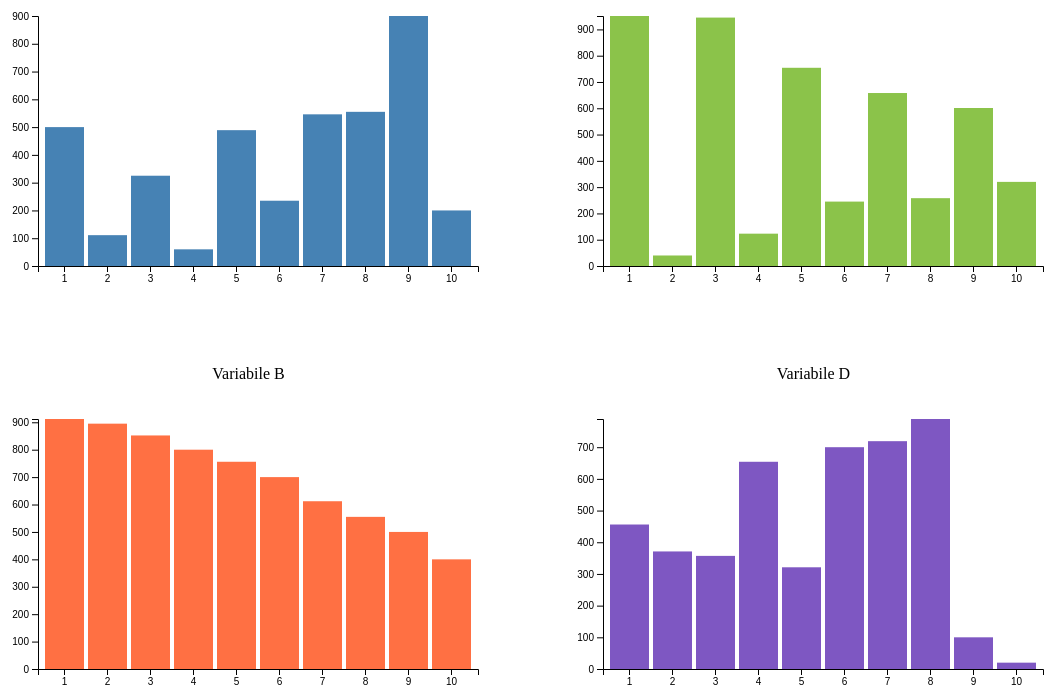
D3 v7 page, settled after 480 driven frames (8 s of simulated time); the page loaded 1 data file(s).


// ── js/chart.js
var delayTime = 1000,
    updateTime = 500;

var margin = {top: 20, right: 20, bottom: 30, left: 40};

var width = 500 - margin.left - margin.right;
var height = 300 - margin.top - margin.bottom;

var xScale = d3.scaleBand()        
        .rangeRound([0, width])    
		.padding(.1);    

var yScale = d3.scaleLinear().range([height, 0]);

var xAxis = d3.axisBottom(xScale);
var yAxis = d3.axisLeft(yScale).ticks(10); 

var arrayValue = ["A","B","C","D"];

var i = 0;

var firstView = true;
var dataGlobal;

var svg;

var newKeyOrder=[];
var mapA = {};
var mapB = {};
var mapC = {};
var mapD = {};

function incrementCounter(){
	i = i + 1;
	return i;
}  

function sortAscendingVarA(){
	updateGraph("A",true);
	updateGraph("B",false);
	updateGraph("C",false);
	updateGraph("D",false);
}  

function sortAscendingVarB(){
	updateGraph("B",true);
	updateGraph("A",false);
	updateGraph("C",false);
	updateGraph("D",false);
}  

function sortAscendingVarC(){
	updateGraph("C",true);
	updateGraph("A",false);
	updateGraph("B",false);
	updateGraph("D",false);
}  

function sortAscendingVarD(){
	updateGraph("D",true);
	updateGraph("A",false);
	updateGraph("B",false);
	updateGraph("C",false);
}      


function updateAxes(element){
	svg = d3.select(".svg" + element);
    svg.select(".yaxis" + element).transition().duration(updateTime).call(yAxis);
    svg.select(".xaxis" + element).transition().duration(updateTime).call(xAxis);
}

function updateXScaleDomain(){
	if (firstView){
		xScale.domain([1,2,3,4,5,6,7,8,9,10]);
	} else {
		xScale.domain(newKeyOrder);
	}
}

function updateYScaleDomain(element){
	yScale.domain([0, d3.max(dataGlobal, function(d) { return d[element]; })]);
}

function setSvg(element){
	svg = d3.select("div." + element).append("svg")
	    .attr("width", width + margin.left + margin.right)     
	    .attr("height", height + margin.top + margin.bottom)   
		.attr("class", "svg" + element)
	    .append("g")                                        
	    .attr("transform", "translate(" + margin.left + "," + margin.top + ")");	
}

function drawAxes(element){
    svg.append("g")
        .attr("class", "xaxis"+ element)
        .attr("transform", "translate(0," + height + ")")
        .call(xAxis);
   
    svg.append("g")
        .attr("class", "yaxis" + element)
        .call(yAxis);
}


function drawRects(variable,sortAsc){
	i = 0;	
	var map;
		
	var entries = Array.from(d3.group(dataGlobal,d => d[variable]).keys());	
	
	if (firstView){
		entries.forEach(function(element,index,array){	
			if (variable == "A"){
				mapA[index+1] = element;
			} else if (variable == "B"){
				mapB[index+1] = element;
			}else if (variable == "C"){
				mapC[index+1] = element;
			}else {
				mapD[index+1] = element;
			}
		});
	} else {
		entries = [];
		if (variable == "A"){
			map = mapA;
		} else if (variable == "B"){
			map = mapB;
		} else if (variable =="C"){
			map = mapC;
		} else {
			map = mapD;
		}
		newKeyOrder.forEach(function(element,index,array){	
			entries.push(map[element]);
		})
	}
	
	copyNewKeyOrder = newKeyOrder.slice();
	
	var bars = svg.selectAll(".bar" + variable).data(entries);	
	bars.exit().remove();

	if (firstView){
		bars.enter().append("rect")
	    .attr("class", "bar" + variable)
	    .attr("x", function(d) { return xScale(incrementCounter()); })
	    .attr("y", function(d) { return yScale(d); })
	    .attr("width", xScale.bandwidth())
	    .attr("height", function(d) { return height - yScale(d); }); 
	
		bars.transition().duration(updateTime)
	        .attr("x", function(d) { return xScale(incrementCounter()); })
	        .attr("y", function(d) { return yScale(d); })
	        .attr("width", xScale.bandwidth())
	        .attr("height", function(d) { return height - yScale(d); })
	} else {
		bars.enter().append("rect")
	    .attr("class", "bar" + variable)
		.attr("x", function(d) { return xScale(newKeyOrder.shift()); })
	    .attr("y", function(d) { return yScale(d); })
	    .attr("width", xScale.bandwidth())
	    .attr("height", function(d) { return height - yScale(d); }); 
	
		bars.transition().duration(updateTime)
		    .attr("x", function(d) { return xScale(copyNewKeyOrder.shift()); })
	        .attr("y", function(d) { return yScale(d); })
	        .attr("width", xScale.bandwidth())
	        .attr("height", function(d) { return height - yScale(d); })
	}
}

function setNewDomainOrder(variable,sortAsc){
	var map;	
	var entries = Array.from(d3.group(dataGlobal,d => d[variable]).keys());	
	
	if (sortAsc){
		newKeyOrder = [];
		entries.sort(d3.ascending);
		if (variable == "A"){
			map = mapA;
		} else if (variable == "B"){
			map = mapB;
		} else if (variable =="C"){
			map = mapC;
		} else {
			map = mapD;
		}
		entries.forEach(function(element,index,array){
			var key = parseInt(Object.keys(map).find(key => map[key] === element));
			newKeyOrder.push(key);
		})	
	}
}

function drawGraph(){
	arrayValue.forEach(function(element,index,array){
		setSvg(element);
		updateXScaleDomain();
		updateYScaleDomain(element)
		drawAxes(element);
		drawRects(element,false);
	})
		firstView = false;
}

function updateGraph(variable,sortAsc){
	setNewDomainOrder(variable,sortAsc)
	updateXScaleDomain();
	updateYScaleDomain(variable)
	updateAxes(variable);
	drawRects(variable,sortAsc);	
}

d3.json("data/dataset.json")
	.then(function(data) {
		dataGlobal = data;
		drawGraph();
   	})
	.catch(function(error) {
		console.log(error);
  	});

### data: data/dataset.json
[
 {
  "A": 500,
  "B": 912,
  "C": 951,
  "D": 456
 },
 {
  "A": 111,
  "B": 895,
  "C": 40,
  "D": 371
 },
 {
  "A": 325,
  "B": 852,
  "C": 945,
  "D": 357
 },
 {
  "A": 60,
  "B": 800,
  "C": 123,
  "D": 654
 },
 {
  "A": 489,
  "B": 756,
  "C": 754,
  "D": 321
 },
 {
  "A": 235,
  "B": 700,
  "C": 245,
  "D": 700
 },
 {
  "A": 546,
  "B": 612,
  "C": 658,
  "D": 719
 },
 {
  "A": 555,
  "B": 555,
  "C": 258,
  "D": 789
 },
 "... 2 more items"
]